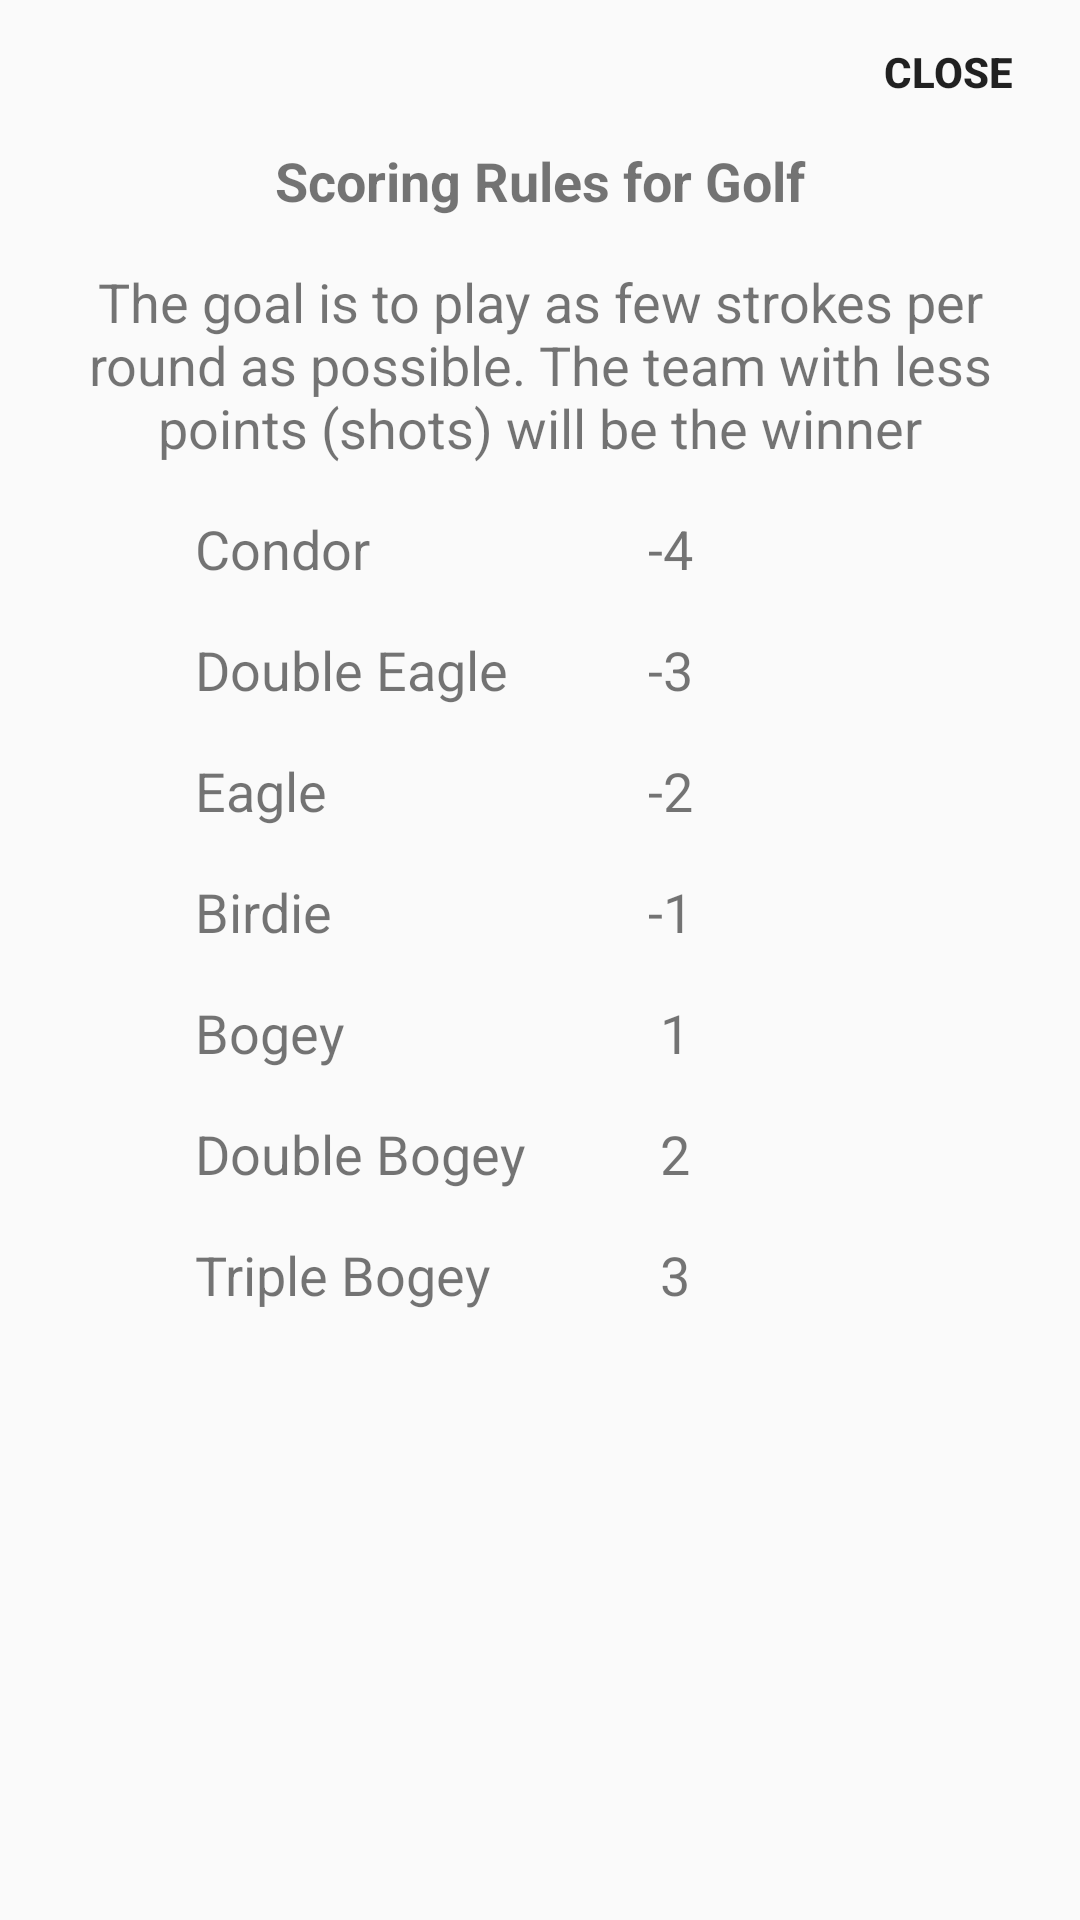

This screen was rendered from an Android layout file. Write that file and the resources it references.
<!-- AndroidManifest.xml: application theme AppTheme -->
<!-- res/layout/custom_layout.xml -->
<?xml version="1.0" encoding="utf-8"?>
<ScrollView xmlns:android="http://schemas.android.com/apk/res/android"
    android:id="@+id/ScrollView01"
    android:layout_width="match_parent"
    android:layout_height="match_parent"
    android:fillViewport="true"
    android:scrollbars="none">

    <RelativeLayout xmlns:android="http://schemas.android.com/apk/res/android"
        android:id="@+id/pop_up"
        android:layout_width="match_parent"
        android:layout_height="wrap_content"
        android:background="@color/colorBackground_popup">

        <Button
            android:id="@+id/closePopupBtn"
            android:layout_width="wrap_content"
            android:layout_height="wrap_content"
            android:layout_alignParentEnd="true"
            android:layout_alignParentRight="true"
            android:layout_alignParentTop="true"
            android:background="@null"
            android:text="@string/close"
            android:textSize="@dimen/text_size"
            android:textStyle="bold" />

        <TextView
            android:id="@+id/scoring_rules_title"
            android:layout_width="match_parent"
            android:layout_height="wrap_content"
            android:layout_below="@+id/closePopupBtn"
            android:gravity="center_horizontal"
            android:text="@string/scoring_rules_title"
            android:textSize="@dimen/text_size_bigger"
            android:textStyle="bold" />

        <TextView
            android:id="@+id/scoring_rules_paragraph"
            android:layout_width="match_parent"
            android:layout_height="wrap_content"
            android:layout_below="@+id/scoring_rules_title"
            android:layout_marginLeft="@dimen/dimen_16dp"
            android:layout_marginRight="@dimen/dimen_16dp"
            android:layout_marginTop="@dimen/dimen_16dp"
            android:gravity="center_horizontal"
            android:text="@string/scoring_rules_paragraph"
            android:textSize="@dimen/text_size_bigger" />

        <TextView
            android:id="@+id/condor"
            android:layout_width="wrap_content"
            android:layout_height="wrap_content"
            android:layout_below="@+id/scoring_rules_paragraph"
            android:layout_marginTop="@dimen/dimen_16dp"
            android:paddingEnd="@dimen/dimen_0dp"
            android:paddingLeft="@dimen/dimen_65dp"
            android:paddingRight="@dimen/dimen_0dp"
            android:paddingStart="@dimen/dimen_65dp"
            android:text="@string/condor"
            android:textSize="@dimen/text_size_bigger" />

        <TextView
            android:id="@+id/minus_four"
            android:layout_width="wrap_content"
            android:layout_height="wrap_content"
            android:layout_below="@+id/scoring_rules_paragraph"
            android:layout_marginEnd="@dimen/dimen_16dp"
            android:layout_marginLeft="@dimen/dimen_216dp"
            android:layout_marginRight="@dimen/dimen_16dp"
            android:layout_marginStart="@dimen/dimen_216dp"
            android:layout_marginTop="@dimen/dimen_16dp"
            android:text="@string/minus_four"
            android:textSize="@dimen/text_size_bigger" />

        <TextView
            android:id="@+id/double_eagle"
            android:layout_width="wrap_content"
            android:layout_height="wrap_content"
            android:layout_below="@+id/condor"
            android:layout_marginTop="@dimen/dimen_16dp"
            android:paddingEnd="@dimen/dimen_0dp"
            android:paddingLeft="@dimen/dimen_65dp"
            android:paddingRight="@dimen/dimen_0dp"
            android:paddingStart="@dimen/dimen_65dp"
            android:text="@string/double_eagle"
            android:textSize="@dimen/text_size_bigger" />

        <TextView
            android:id="@+id/minus_three"
            android:layout_width="wrap_content"
            android:layout_height="wrap_content"
            android:layout_below="@+id/minus_four"
            android:layout_marginEnd="@dimen/dimen_16dp"
            android:layout_marginLeft="@dimen/dimen_216dp"
            android:layout_marginRight="@dimen/dimen_16dp"
            android:layout_marginStart="@dimen/dimen_216dp"
            android:layout_marginTop="@dimen/dimen_16dp"
            android:text="@string/minus_three"
            android:textSize="@dimen/text_size_bigger" />

        <TextView
            android:id="@+id/eagle"
            android:layout_width="wrap_content"
            android:layout_height="wrap_content"
            android:layout_below="@+id/double_eagle"
            android:layout_marginTop="@dimen/dimen_16dp"
            android:paddingEnd="@dimen/dimen_0dp"
            android:paddingLeft="@dimen/dimen_65dp"
            android:paddingRight="@dimen/dimen_0dp"
            android:paddingStart="@dimen/dimen_65dp"
            android:text="@string/eagle"
            android:textSize="@dimen/text_size_bigger" />

        <TextView
            android:id="@+id/minus_two"
            android:layout_width="wrap_content"
            android:layout_height="wrap_content"
            android:layout_below="@+id/minus_three"
            android:layout_marginEnd="@dimen/dimen_16dp"
            android:layout_marginLeft="@dimen/dimen_216dp"
            android:layout_marginRight="@dimen/dimen_16dp"
            android:layout_marginStart="@dimen/dimen_216dp"
            android:layout_marginTop="@dimen/dimen_16dp"
            android:text="@string/minus_two"
            android:textSize="@dimen/text_size_bigger" />

        <TextView
            android:id="@+id/birdie"
            android:layout_width="wrap_content"
            android:layout_height="wrap_content"
            android:layout_below="@+id/eagle"
            android:layout_marginTop="@dimen/dimen_16dp"
            android:paddingEnd="@dimen/dimen_0dp"
            android:paddingLeft="@dimen/dimen_65dp"
            android:paddingRight="@dimen/dimen_0dp"
            android:paddingStart="@dimen/dimen_65dp"
            android:text="@string/birdie"
            android:textSize="@dimen/text_size_bigger" />

        <TextView
            android:id="@+id/minus_one"
            android:layout_width="wrap_content"
            android:layout_height="wrap_content"
            android:layout_below="@+id/minus_two"
            android:layout_marginEnd="@dimen/dimen_16dp"
            android:layout_marginLeft="@dimen/dimen_216dp"
            android:layout_marginRight="@dimen/dimen_16dp"
            android:layout_marginStart="@dimen/dimen_216dp"
            android:layout_marginTop="@dimen/dimen_16dp"
            android:text="@string/minus_one"
            android:textSize="@dimen/text_size_bigger" />

        <TextView
            android:id="@+id/bogey"
            android:layout_width="wrap_content"
            android:layout_height="wrap_content"
            android:layout_below="@+id/birdie"
            android:layout_marginTop="@dimen/dimen_16dp"
            android:paddingEnd="@dimen/dimen_0dp"
            android:paddingLeft="@dimen/dimen_65dp"
            android:paddingRight="@dimen/dimen_0dp"
            android:paddingStart="@dimen/dimen_65dp"
            android:text="@string/bogey"
            android:textSize="@dimen/text_size_bigger" />

        <TextView
            android:id="@+id/one"
            android:layout_width="wrap_content"
            android:layout_height="wrap_content"
            android:layout_below="@+id/minus_one"
            android:layout_marginEnd="@dimen/dimen_16dp"
            android:layout_marginLeft="@dimen/dimen_220dp"
            android:layout_marginRight="@dimen/dimen_16dp"
            android:layout_marginStart="@dimen/dimen_220dp"
            android:layout_marginTop="@dimen/dimen_16dp"
            android:text="@string/one"
            android:textSize="@dimen/text_size_bigger" />

        <TextView
            android:id="@+id/double_bogey"
            android:layout_width="wrap_content"
            android:layout_height="wrap_content"
            android:layout_below="@+id/bogey"
            android:layout_marginTop="@dimen/dimen_16dp"
            android:paddingEnd="@dimen/dimen_0dp"
            android:paddingLeft="@dimen/dimen_65dp"
            android:paddingRight="@dimen/dimen_0dp"
            android:paddingStart="@dimen/dimen_65dp"
            android:text="@string/double_bogey"
            android:textSize="@dimen/text_size_bigger" />

        <TextView
            android:id="@+id/two"
            android:layout_width="wrap_content"
            android:layout_height="wrap_content"
            android:layout_below="@+id/one"
            android:layout_marginEnd="@dimen/dimen_16dp"
            android:layout_marginLeft="@dimen/dimen_220dp"
            android:layout_marginRight="@dimen/dimen_16dp"
            android:layout_marginStart="@dimen/dimen_220dp"
            android:layout_marginTop="@dimen/dimen_16dp"
            android:text="@string/two"
            android:textSize="@dimen/text_size_bigger" />

        <TextView
            android:id="@+id/triple_bogey"
            android:layout_width="wrap_content"
            android:layout_height="wrap_content"
            android:layout_below="@+id/double_bogey"
            android:layout_marginTop="@dimen/dimen_16dp"
            android:paddingEnd="@dimen/dimen_0dp"
            android:paddingLeft="@dimen/dimen_65dp"
            android:paddingRight="@dimen/dimen_0dp"
            android:paddingStart="@dimen/dimen_65dp"
            android:text="@string/triple_bogey"
            android:textSize="@dimen/text_size_bigger" />

        <TextView
            android:id="@+id/three"
            android:layout_width="wrap_content"
            android:layout_height="wrap_content"
            android:layout_below="@+id/two"
            android:layout_marginEnd="@dimen/dimen_16dp"
            android:layout_marginLeft="@dimen/dimen_220dp"
            android:layout_marginRight="@dimen/dimen_16dp"
            android:layout_marginStart="@dimen/dimen_220dp"
            android:layout_marginTop="@dimen/dimen_16dp"
            android:text="@string/three"
            android:textSize="@dimen/text_size_bigger" />

        <TextView
            android:layout_width="match_parent"
            android:layout_height="wrap_content"
            android:layout_below="@+id/three"
            android:padding="@dimen/dimen_16dp" />

    </RelativeLayout>

</ScrollView>
<!-- resources referenced by this layout -->
<resources>
  <color name="colorBackground_popup">#fafafa</color>
  <dimen name="dimen_0dp">0dp</dimen>
  <dimen name="dimen_16dp">16dp</dimen>
  <dimen name="dimen_216dp">216dp</dimen>
  <dimen name="dimen_220dp">220dp</dimen>
  <dimen name="dimen_65dp">65dp</dimen>
  <dimen name="text_size">14sp</dimen>
  <dimen name="text_size_bigger">18sp</dimen>
  <string name="birdie">Birdie</string>
  <string name="bogey">Bogey</string>
  <string name="close">Close</string>
  <string name="condor">Condor</string>
  <string name="double_bogey">Double Bogey</string>
  <string name="double_eagle">Double Eagle</string>
  <string name="eagle">Eagle</string>
  <string name="minus_four">-4</string>
  <string name="minus_one">-1</string>
  <string name="minus_three">-3</string>
  <string name="minus_two">-2</string>
  <string name="one">1</string>
  <string name="scoring_rules_paragraph">The goal is to play as few strokes per round as possible. The team with less points (shots) will be the winner</string>
  <string name="scoring_rules_title">Scoring Rules for Golf</string>
  <string name="three">3</string>
  <string name="triple_bogey">Triple Bogey</string>
  <string name="two">2</string>
  <style name="AppTheme" parent="Theme.AppCompat.Light.NoActionBar">
          
          <item name="colorPrimary">#FF9800</item>
          
          <item name="colorButtonNormal">#b2ebf2</item>
  
      </style>
</resources>
